Labelled photos from "archive_png", an image-classification folder in hzyen/digit_and_symbol_recognition. The possible labels are: decimal point, div, equal sign, minus sign, original number, original sign, other number, other sign, plus sign, times.

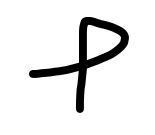
Label: plus sign

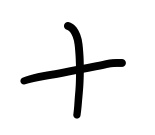
Label: plus sign

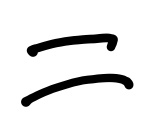
Label: equal sign

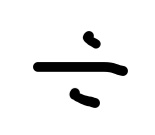
Label: div

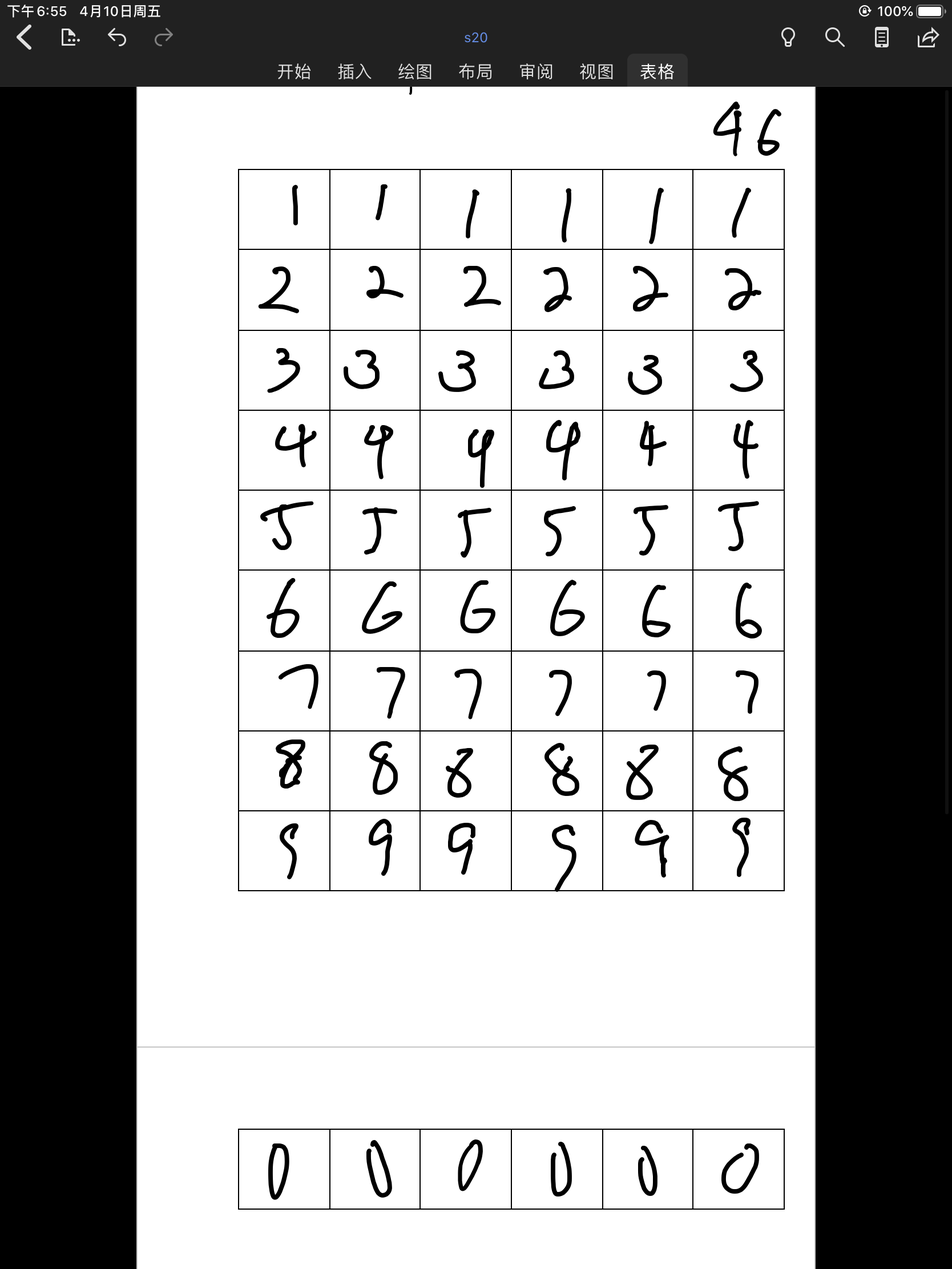
Label: other number

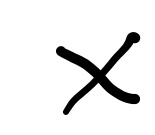
Label: times
